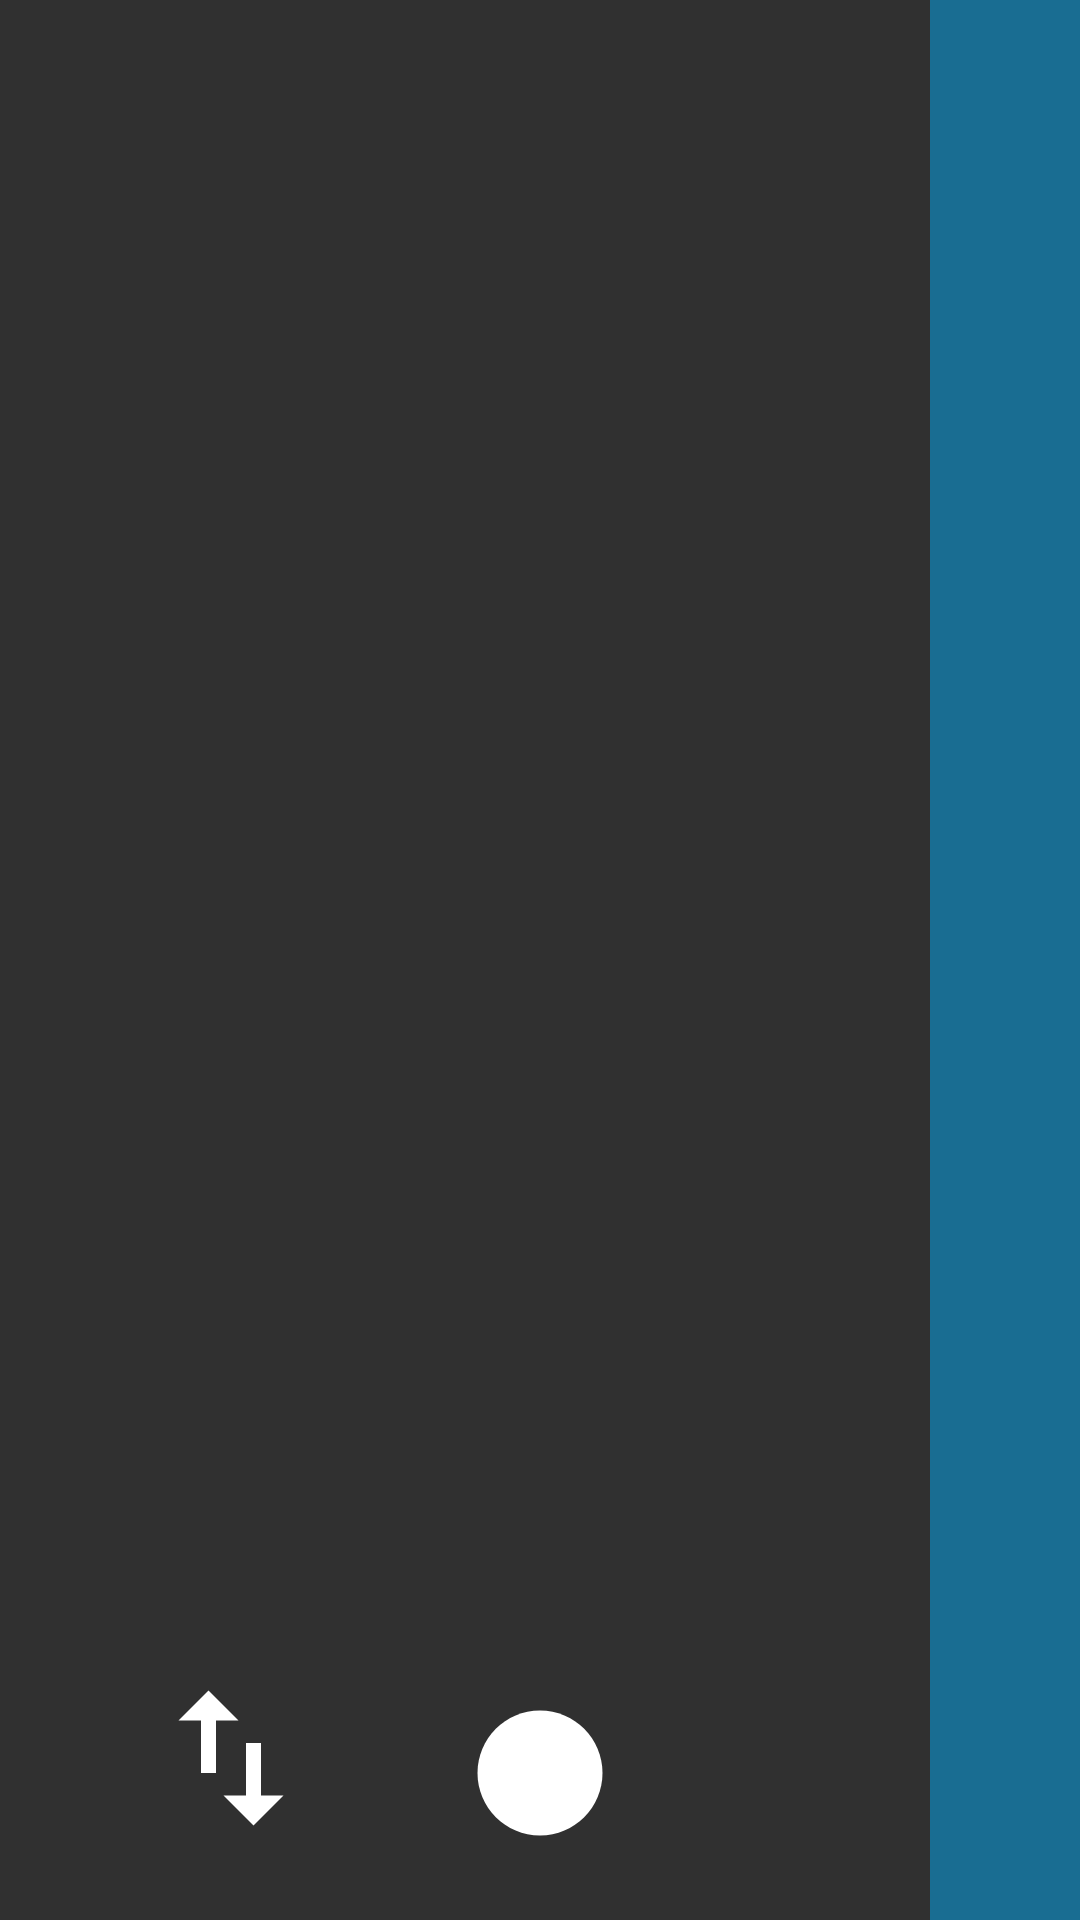

Produce the Android XML layout that renders to this screen, including the resource entries it uses.
<!-- AndroidManifest.xml: application theme AppTheme -->
<!-- res/layout/activity_main.xml -->
<?xml version="1.0" encoding="utf-8"?>
<RelativeLayout
    xmlns:android="http://schemas.android.com/apk/res/android"
    xmlns:tools="http://schemas.android.com/tools"
    xmlns:app="http://schemas.android.com/apk/res-auto"
    android:layout_width="match_parent"
    android:layout_height="match_parent"
    tools:context=".MainActivity">

    <TextureView
        android:id="@+id/view_finder"
        android:layout_width="match_parent"
        android:layout_height="match_parent" />

    <ImageButton
        android:id="@+id/ibCapture"
        android:layout_width="wrap_content"
        android:layout_height="wrap_content"
        android:layout_margin="24dp"
        app:srcCompat="@drawable/ic_lens"
        android:background="?attr/selectableItemBackgroundBorderless"
        android:layout_alignParentBottom="true"
        android:layout_centerHorizontal="true"/>

    <ImageButton
        android:id="@+id/ibSwap"
        android:layout_width="wrap_content"
        android:layout_height="wrap_content"
        android:layout_margin="24dp"
        android:background="?attr/selectableItemBackgroundBorderless"
        app:srcCompat="@drawable/ic_swap"
        android:layout_toStartOf="@id/ibCapture"
        android:layout_alignParentBottom="true"/>

    <include
        layout="@layout/view_topbar"
        android:layout_width="50dp"
        android:layout_height="match_parent"
        android:layout_alignParentEnd="true"/>

</RelativeLayout>
<!-- res/layout/view_topbar.xml (included above) -->
<?xml version="1.0" encoding="utf-8"?>
<RelativeLayout xmlns:android="http://schemas.android.com/apk/res/android"
    xmlns:app="http://schemas.android.com/apk/res-auto"
    android:id="@+id/topNavBar"
    android:layout_width="50dp"
    android:layout_height="match_parent"
    android:background="@color/colorAccent">

    <ImageButton
        android:id="@+id/ibBack"
        android:layout_width="wrap_content"
        android:layout_height="wrap_content"
        android:layout_centerHorizontal="true"
        android:layout_margin="5dp"
        android:background="?attr/selectableItemBackgroundBorderless"
        android:rotation="90"
        app:srcCompat="@drawable/ic_back" />

    <TextView
        android:id="@+id/tvFlightStatus"
        android:layout_width="50dp"
        android:layout_height="100dp"
        android:rotation="90"
        android:text="In Flight"
        android:layout_below="@id/ibBack"/>

</RelativeLayout>
<!-- resources referenced by this layout -->
<resources>
  <color name="colorAccent">#8003A9F4</color>
  <!-- drawable ic_lens (drawable) -->
  <vector android:height="50dp" android:tint="#FFFFFF"
      android:viewportHeight="24.0" android:viewportWidth="24.0"
      android:width="50dp" xmlns:android="http://schemas.android.com/apk/res/android">
      <path android:fillColor="#FF000000" android:pathData="M12,2C6.48,2 2,6.48 2,12s4.48,10 10,10 10,-4.48 10,-10S17.52,2 12,2z"/>
  </vector>
  <!-- drawable ic_swap (drawable) -->
  <vector android:height="60dp" android:tint="#FFFFFF"
      android:viewportHeight="24.0" android:viewportWidth="24.0"
      android:width="60dp" xmlns:android="http://schemas.android.com/apk/res/android">
      <path android:fillColor="#FF000000" android:pathData="M16,17.01V10h-2v7.01h-3L15,21l4,-3.99h-3zM9,3L5,6.99h3V14h2V6.99h3L9,3z"/>
  </vector>
  <style name="AppTheme" parent="Theme.AppCompat.NoActionBar">
          
          <item name="colorPrimary">@color/colorPrimary</item>
          <item name="colorPrimaryDark">@color/colorPrimaryDark</item>
          <item name="colorAccent">@color/colorAccent</item>
  
          <item name="android:windowNoTitle">true</item>
          <item name="android:windowActionBar">false</item>
          <item name="android:windowFullscreen">true</item>
          <item name="android:windowContentOverlay">@null</item>
      </style>
  <color name="colorPrimary">#008577</color>
  <color name="colorPrimaryDark">#00574B</color>
</resources>
